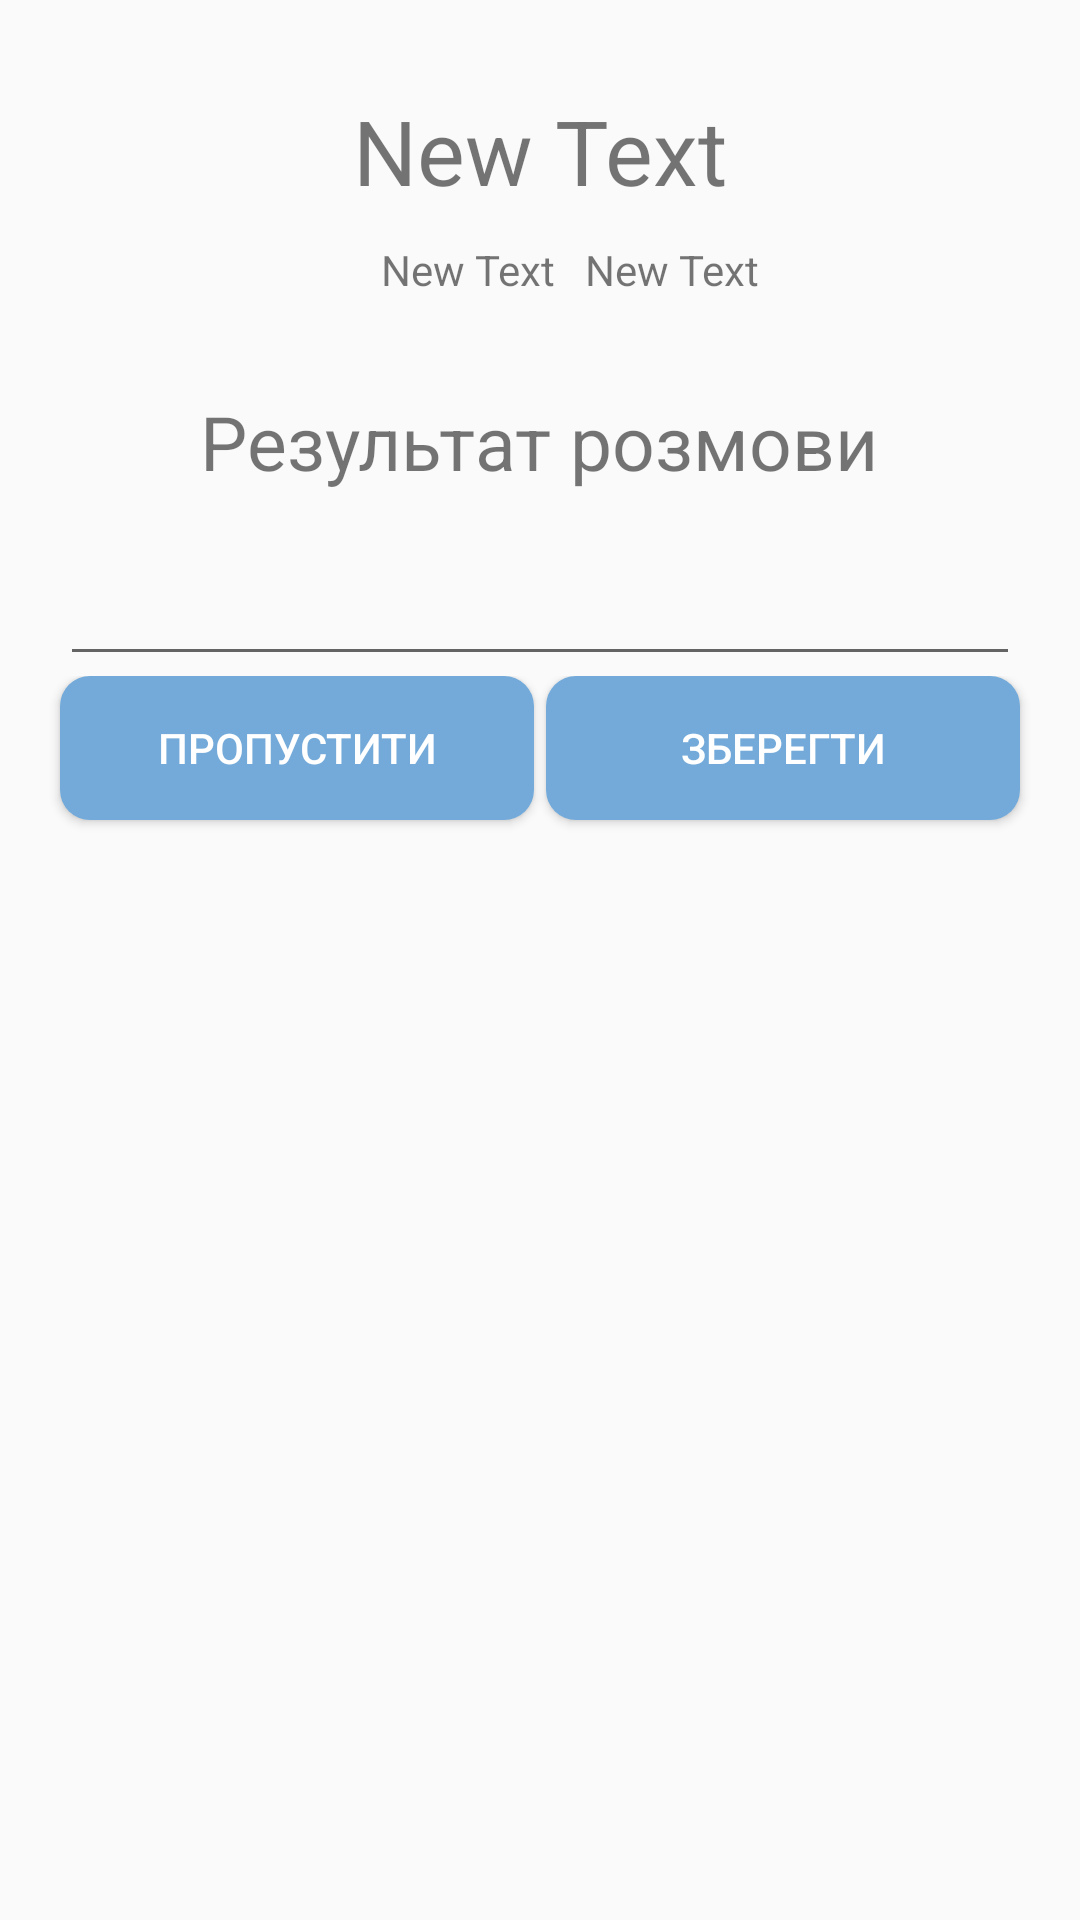

Produce the Android XML layout that renders to this screen, including the resource entries it uses.
<!-- AndroidManifest.xml: activity theme AppTheme -->
<!-- res/layout/dialog.xml -->
<?xml version="1.0" encoding="utf-8"?>
<LinearLayout xmlns:android="http://schemas.android.com/apk/res/android"
    android:orientation="vertical" android:layout_width="match_parent"
    android:layout_height="match_parent">


    <TextView
        android:layout_width="wrap_content"
        android:layout_height="wrap_content"
        android:text="New Text"
        android:id="@+id/tvNameDialer"
        android:layout_gravity="center"
        android:layout_marginTop="30dp"
        android:textSize="30dp"
        android:layout_marginBottom="10dp"
        android:layout_marginLeft="20dp"
        android:layout_marginRight="20dp" />

    <LinearLayout
        android:orientation="horizontal"
        android:layout_width="wrap_content"
        android:layout_height="30dp"
        android:layout_gravity="center_horizontal">

        <TextView
            android:layout_width="wrap_content"
            android:layout_height="wrap_content"
            android:text="New Text"
            android:id="@+id/tvTypeCall"
            android:layout_marginLeft="20dp" />

        <TextView
            android:layout_width="wrap_content"
            android:layout_height="wrap_content"
            android:text="New Text"
            android:id="@+id/tvDate"
            android:layout_marginLeft="10dp" />

    </LinearLayout>

    <TextView
        android:layout_width="wrap_content"
        android:layout_height="wrap_content"
        android:text="@string/dialog_rezult"
        android:id="@+id/tvResult"
        android:layout_gravity="center"
        android:textSize="25dp"
        android:layout_margin="20dp" />

    <EditText
        android:layout_width="match_parent"
        android:layout_height="wrap_content"
        android:inputType="textMultiLine"
        android:ems="10"
        android:id="@+id/etConvResult"
        android:layout_gravity="center_horizontal"
        android:layout_marginLeft="20dp"
        android:layout_marginRight="20dp" />

    <LinearLayout
        android:orientation="horizontal"
        android:layout_width="match_parent"
        android:layout_height="wrap_content">

        <Button
            android:layout_width="match_parent"
            android:layout_height="wrap_content"
            android:text="@string/cancel"
            android:id="@+id/btCancel"
            android:layout_weight="1"
            android:layout_marginLeft="20dp"
            android:background="@drawable/rounded_corner"
            android:layout_marginRight="2dp"
            android:layout_marginBottom="20dp"
            android:textColor="@android:color/white" />

        <Button
            android:layout_width="match_parent"
            android:layout_height="wrap_content"
            android:text="@string/save"
            android:id="@+id/btSave"
            android:layout_weight="1"
            android:layout_marginRight="20dp"
            android:background="@drawable/rounded_corner"
            android:layout_marginLeft="2dp"
            android:layout_marginBottom="20dp"
            android:textColor="@android:color/white" />
    </LinearLayout>

</LinearLayout>
<!-- resources referenced by this layout -->
<resources>
  <!-- drawable rounded_corner (drawable) -->
  <?xml version="1.0" encoding="utf-8"?>
  <shape
      xmlns:android="http://schemas.android.com/apk/res/android"
      android:shape="rectangle">
  
      
      <solid
          android:color="#73aad9" >
      </solid>
  
      
      
          
          
      
  
      
      <padding
          android:left="4dp"
          android:top="4dp"
          android:right="4dp"
          android:bottom="4dp"    >
      </padding>
  
      
      <corners
          android:radius="10dp"   >
      </corners>
  
  </shape>
  <string name="cancel">Пропустити</string>
  <string name="dialog_rezult">Результат розмови</string>
  <string name="save">Зберегти</string>
  <style name="AppTheme" parent="Theme.AppCompat.Light">
          
          <item name="android:actionBarStyle">@style/DD</item>
      </style>
  <style name="DD" parent="Theme.AppCompat.Light.Dialog">
          <item name="android:windowNoTitle">false</item>
          <item name="android:windowTitleBackgroundStyle">@android:color/transparent</item>
          <item name="windowActionBar">false</item>
      </style>
</resources>
